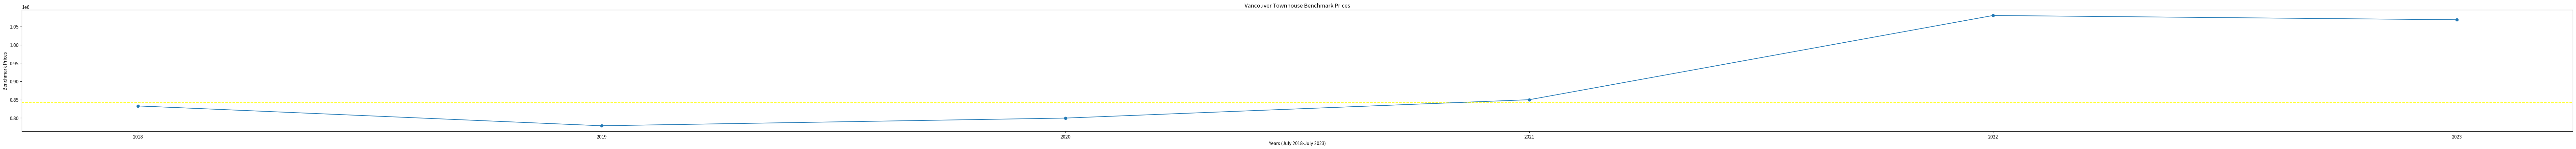

This figure's Python source:
import matplotlib.pyplot as plt
import pandas as pd
import numpy as np

plt.figure().set_figwidth(100)
plt.title("Vancouver Townhouse Benchmark Prices")
plt.xlabel("Years (July 2018-July 2023)")
plt.ylabel("Benchmark Prices")

townhouse_data = {
    "years": ['2018', '2019', '2020', '2021', '2022', '2023'],
    "benchmark": [832833, 778592, 799608, 849875, 1080317, 1068600]
}

df = pd.DataFrame(townhouse_data)

arr = np.array([832833, 778592, 799608, 849875, 1080317, 1068600])
median = np.median(arr)
plt.axhline(median, linestyle='dashed', color='yellow', label='median')

plt.plot(df["years"], df["benchmark"], marker='o')
plt.show()